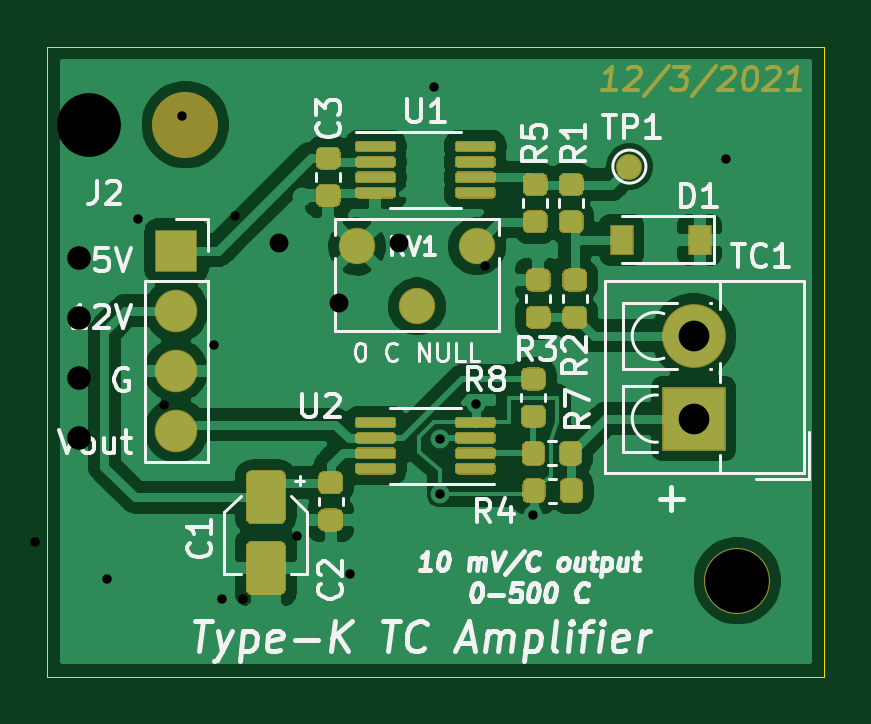
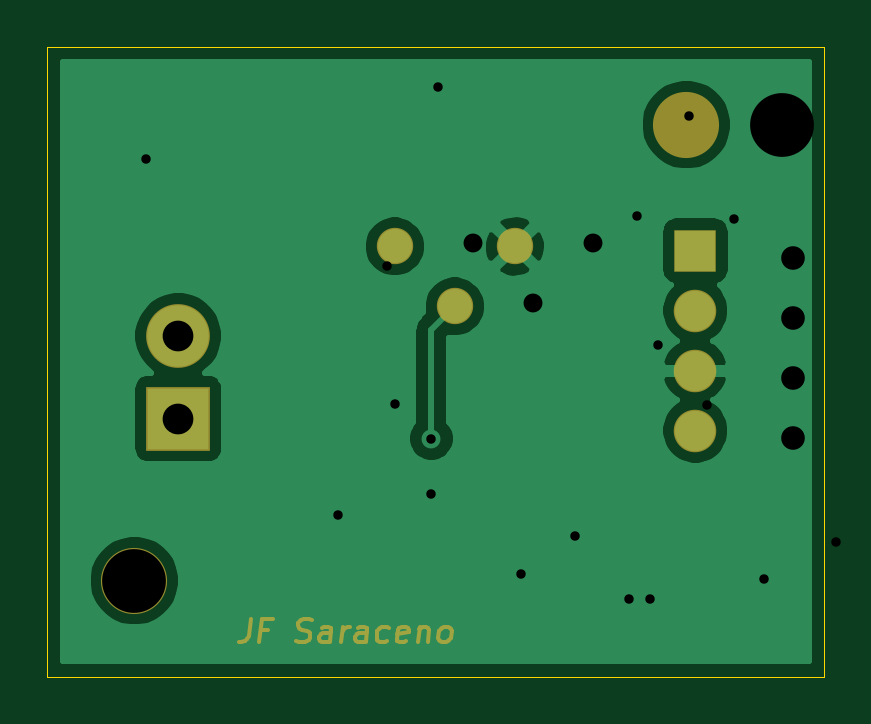
Circuit board: 10 layer files. Board 32.9 x 26.7 mm.
- bottom_copper: thermocouple-amp-B_Cu.gbr (23178 bytes)
- bottom_mask: thermocouple-amp-B_Mask.gbr (4219 bytes)
- paste: thermocouple-amp-B_Paste.gbr (509 bytes)
- bottom_silk: thermocouple-amp-B_SilkS.gbr (510 bytes)
- outline: thermocouple-amp-Edge_Cuts.gbr (743 bytes)
- top_copper: thermocouple-amp-F_Cu.gbr (78111 bytes)
- top_mask: thermocouple-amp-F_Mask.gbr (15888 bytes)
- paste: thermocouple-amp-F_Paste.gbr (13107 bytes)
- top_silk: thermocouple-amp-F_SilkS.gbr (28516 bytes)
- drill: thermocouple-amp.drl (752 bytes)

=== bottom_copper: thermocouple-amp-B_Cu.gbr (23178 bytes, source omitted) ===
=== bottom_mask: thermocouple-amp-B_Mask.gbr ===
%TF.GenerationSoftware,KiCad,Pcbnew,5.1.6-c6e7f7d~87~ubuntu18.04.1*%
%TF.CreationDate,2021-12-04T09:45:15-08:00*%
%TF.ProjectId,thermocouple-amp,74686572-6d6f-4636-9f75-706c652d616d,rev?*%
%TF.SameCoordinates,Original*%
%TF.FileFunction,Soldermask,Bot*%
%TF.FilePolarity,Negative*%
%FSLAX46Y46*%
G04 Gerber Fmt 4.6, Leading zero omitted, Abs format (unit mm)*
G04 Created by KiCad (PCBNEW 5.1.6-c6e7f7d~87~ubuntu18.04.1) date 2021-12-04 09:45:15*
%MOMM*%
%LPD*%
G01*
G04 APERTURE LIST*
%ADD10C,0.150000*%
%ADD11C,2.700000*%
%ADD12R,2.700000X2.700000*%
%ADD13C,1.540000*%
%ADD14C,2.800000*%
%ADD15O,1.800000X1.800000*%
%ADD16R,1.800000X1.800000*%
G04 APERTURE END LIST*
D10*
X167797032Y-108037380D02*
X167886318Y-108751666D01*
X167951794Y-108894523D01*
X168058937Y-108989761D01*
X168207747Y-109037380D01*
X168302985Y-109037380D01*
X167047032Y-108513571D02*
X167380366Y-108513571D01*
X167445842Y-109037380D02*
X167320842Y-108037380D01*
X166844651Y-108037380D01*
X165868461Y-108989761D02*
X165731556Y-109037380D01*
X165493461Y-109037380D01*
X165392270Y-108989761D01*
X165338699Y-108942142D01*
X165279175Y-108846904D01*
X165267270Y-108751666D01*
X165302985Y-108656428D01*
X165344651Y-108608809D01*
X165433937Y-108561190D01*
X165618461Y-108513571D01*
X165707747Y-108465952D01*
X165749413Y-108418333D01*
X165785127Y-108323095D01*
X165773223Y-108227857D01*
X165713699Y-108132619D01*
X165660127Y-108085000D01*
X165558937Y-108037380D01*
X165320842Y-108037380D01*
X165183937Y-108085000D01*
X164445842Y-109037380D02*
X164380366Y-108513571D01*
X164416080Y-108418333D01*
X164505366Y-108370714D01*
X164695842Y-108370714D01*
X164797032Y-108418333D01*
X164439889Y-108989761D02*
X164541080Y-109037380D01*
X164779175Y-109037380D01*
X164868461Y-108989761D01*
X164904175Y-108894523D01*
X164892270Y-108799285D01*
X164832747Y-108704047D01*
X164731556Y-108656428D01*
X164493461Y-108656428D01*
X164392270Y-108608809D01*
X163969651Y-109037380D02*
X163886318Y-108370714D01*
X163910127Y-108561190D02*
X163850604Y-108465952D01*
X163797032Y-108418333D01*
X163695842Y-108370714D01*
X163600604Y-108370714D01*
X162922032Y-109037380D02*
X162856556Y-108513571D01*
X162892270Y-108418333D01*
X162981556Y-108370714D01*
X163172032Y-108370714D01*
X163273223Y-108418333D01*
X162916080Y-108989761D02*
X163017270Y-109037380D01*
X163255366Y-109037380D01*
X163344651Y-108989761D01*
X163380366Y-108894523D01*
X163368461Y-108799285D01*
X163308937Y-108704047D01*
X163207747Y-108656428D01*
X162969651Y-108656428D01*
X162868461Y-108608809D01*
X162011318Y-108989761D02*
X162112508Y-109037380D01*
X162302985Y-109037380D01*
X162392270Y-108989761D01*
X162433937Y-108942142D01*
X162469651Y-108846904D01*
X162433937Y-108561190D01*
X162374413Y-108465952D01*
X162320842Y-108418333D01*
X162219651Y-108370714D01*
X162029175Y-108370714D01*
X161939889Y-108418333D01*
X161201794Y-108989761D02*
X161302985Y-109037380D01*
X161493461Y-109037380D01*
X161582747Y-108989761D01*
X161618461Y-108894523D01*
X161570842Y-108513571D01*
X161511318Y-108418333D01*
X161410127Y-108370714D01*
X161219651Y-108370714D01*
X161130366Y-108418333D01*
X161094651Y-108513571D01*
X161106556Y-108608809D01*
X161594651Y-108704047D01*
X160648223Y-108370714D02*
X160731556Y-109037380D01*
X160660127Y-108465952D02*
X160606556Y-108418333D01*
X160505366Y-108370714D01*
X160362508Y-108370714D01*
X160273223Y-108418333D01*
X160237508Y-108513571D01*
X160302985Y-109037380D01*
X159683937Y-109037380D02*
X159773223Y-108989761D01*
X159814889Y-108942142D01*
X159850604Y-108846904D01*
X159814889Y-108561190D01*
X159755366Y-108465952D01*
X159701794Y-108418333D01*
X159600604Y-108370714D01*
X159457747Y-108370714D01*
X159368461Y-108418333D01*
X159326794Y-108465952D01*
X159291080Y-108561190D01*
X159326794Y-108846904D01*
X159386318Y-108942142D01*
X159439889Y-108989761D01*
X159541080Y-109037380D01*
X159683937Y-109037380D01*
D11*
%TO.C,TC1*%
X170865800Y-96068000D03*
D12*
X170865800Y-99568000D03*
%TD*%
D13*
%TO.C,RV1*%
X156616400Y-92278200D03*
X159156400Y-94818200D03*
X161696400Y-92278200D03*
%TD*%
D14*
%TO.C,H2*%
X172720000Y-106426000D03*
%TD*%
%TO.C,H1*%
X149352000Y-87122000D03*
%TD*%
D15*
%TO.C,J2*%
X148971000Y-100076000D03*
X148971000Y-97536000D03*
X148971000Y-94996000D03*
D16*
X148971000Y-92456000D03*
%TD*%
M02*

=== paste: thermocouple-amp-B_Paste.gbr ===
%TF.GenerationSoftware,KiCad,Pcbnew,5.1.6-c6e7f7d~87~ubuntu18.04.1*%
%TF.CreationDate,2021-12-04T09:45:15-08:00*%
%TF.ProjectId,thermocouple-amp,74686572-6d6f-4636-9f75-706c652d616d,rev?*%
%TF.SameCoordinates,Original*%
%TF.FileFunction,Paste,Bot*%
%TF.FilePolarity,Positive*%
%FSLAX46Y46*%
G04 Gerber Fmt 4.6, Leading zero omitted, Abs format (unit mm)*
G04 Created by KiCad (PCBNEW 5.1.6-c6e7f7d~87~ubuntu18.04.1) date 2021-12-04 09:45:15*
%MOMM*%
%LPD*%
G01*
G04 APERTURE LIST*
G04 APERTURE END LIST*
M02*

=== bottom_silk: thermocouple-amp-B_SilkS.gbr ===
%TF.GenerationSoftware,KiCad,Pcbnew,5.1.6-c6e7f7d~87~ubuntu18.04.1*%
%TF.CreationDate,2021-12-04T09:45:15-08:00*%
%TF.ProjectId,thermocouple-amp,74686572-6d6f-4636-9f75-706c652d616d,rev?*%
%TF.SameCoordinates,Original*%
%TF.FileFunction,Legend,Bot*%
%TF.FilePolarity,Positive*%
%FSLAX46Y46*%
G04 Gerber Fmt 4.6, Leading zero omitted, Abs format (unit mm)*
G04 Created by KiCad (PCBNEW 5.1.6-c6e7f7d~87~ubuntu18.04.1) date 2021-12-04 09:45:15*
%MOMM*%
%LPD*%
G01*
G04 APERTURE LIST*
G04 APERTURE END LIST*
M02*

=== outline: thermocouple-amp-Edge_Cuts.gbr ===
%TF.GenerationSoftware,KiCad,Pcbnew,5.1.6-c6e7f7d~87~ubuntu18.04.1*%
%TF.CreationDate,2021-12-04T09:45:15-08:00*%
%TF.ProjectId,thermocouple-amp,74686572-6d6f-4636-9f75-706c652d616d,rev?*%
%TF.SameCoordinates,Original*%
%TF.FileFunction,Profile,NP*%
%FSLAX46Y46*%
G04 Gerber Fmt 4.6, Leading zero omitted, Abs format (unit mm)*
G04 Created by KiCad (PCBNEW 5.1.6-c6e7f7d~87~ubuntu18.04.1) date 2021-12-04 09:45:15*
%MOMM*%
%LPD*%
G01*
G04 APERTURE LIST*
%TA.AperFunction,Profile*%
%ADD10C,0.050000*%
%TD*%
G04 APERTURE END LIST*
D10*
X176403000Y-83820000D02*
X143510000Y-83820000D01*
X176403000Y-110490000D02*
X176403000Y-83820000D01*
X143510000Y-110490000D02*
X176403000Y-110490000D01*
X143510000Y-83820000D02*
X143510000Y-110490000D01*
M02*

=== top_copper: thermocouple-amp-F_Cu.gbr (78111 bytes, source omitted) ===
=== top_mask: thermocouple-amp-F_Mask.gbr (15888 bytes, source omitted) ===
=== paste: thermocouple-amp-F_Paste.gbr (13107 bytes, source omitted) ===
=== top_silk: thermocouple-amp-F_SilkS.gbr (28516 bytes, source omitted) ===
=== drill: thermocouple-amp.drl ===
M48
; DRILL file {KiCad 5.1.6-c6e7f7d~87~ubuntu18.04.1} date Sat Dec  4 00:40:28 2021
; FORMAT={-:-/ absolute / inch / decimal}
; #@! TF.CreationDate,2021-12-04T00:40:28-08:00
; #@! TF.GenerationSoftware,Kicad,Pcbnew,5.1.6-c6e7f7d~87~ubuntu18.04.1
FMAT,2
INCH
T1C0.0157
T2C0.0315
T3C0.0394
T4C0.0512
T5C0.1063
%
G90
G05
T1
X5.557Y-3.493
X5.63Y-4.126
X5.75Y-4.188
X5.801Y-3.588
X5.845Y-3.897
X5.875Y-3.415
X5.928Y-3.797
X5.941Y-4.22
X5.963Y-3.583
X5.976Y-4.22
X6.066Y-4.115
X6.155Y-4.179
X6.294Y-3.368
X6.305Y-4.045
X6.305Y-3.9532
X6.365Y-3.895
X6.379Y-3.665
X6.46Y-4.08
X6.781Y-3.487
T2
X6.036Y-3.628
X6.136Y-3.728
X6.236Y-3.628
T3
X5.703Y-3.652
X5.703Y-3.752
X5.703Y-3.852
X5.703Y-3.952
T4
X6.727Y-3.7822
X6.727Y-3.92
T5
X6.8Y-4.19
X5.72Y-3.43
T0
M30
